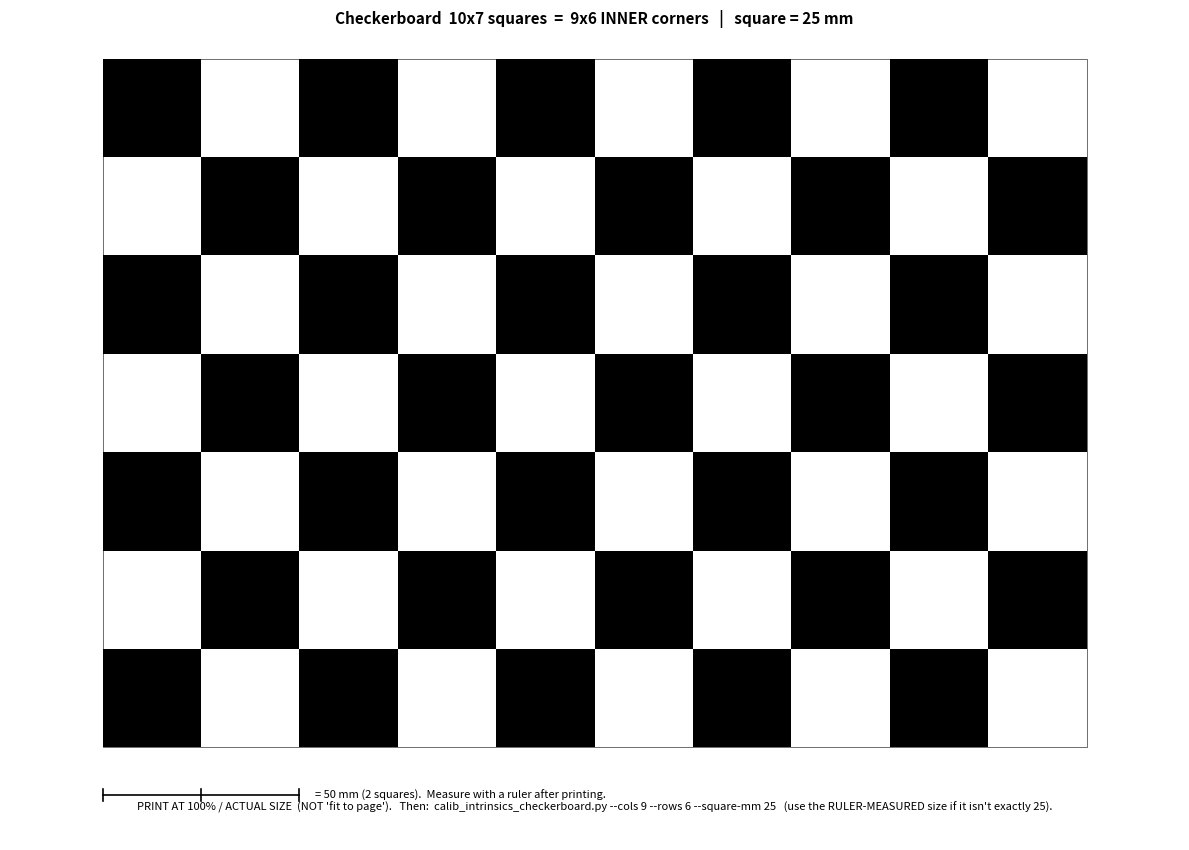

The matplotlib source for this figure: (Note: this script raises an exception after producing the figure.)
#!/usr/bin/env python3
"""Generate an EXACT-SIZE checkerboard calibration PDF (A4) for src/tools/calib_intrinsics_checkerboard.py.

Vector PDF at true physical size: 1 data-mm == 1 page-mm, so if you PRINT AT 100% (Actual size / NO
fit-to-page) each square is exactly --square-mm. A printed 2-square scale bar + a "verify with a ruler"
note lets you confirm the printer didn't rescale (if it did, just pass the MEASURED size to --square-mm).

Default 10x7 squares = 9x6 INNER corners (matches the calib script default), 25mm squares, landscape A4.
  .venv/bin/python src/tools/make_checkerboard_pdf.py            # writes deploy/checkerboard_A4.pdf
  .venv/bin/python src/tools/make_checkerboard_pdf.py --square-mm 20 --sq-x 12 --sq-y 9
"""
import argparse
import matplotlib
matplotlib.use("Agg")
import matplotlib.pyplot as plt
from matplotlib.patches import Rectangle

MM_PER_IN = 25.4


def main():
    ap = argparse.ArgumentParser()
    ap.add_argument("--sq-x", type=int, default=10, help="squares along the LONG side (inner corners = this-1)")
    ap.add_argument("--sq-y", type=int, default=7, help="squares along the SHORT side (inner corners = this-1)")
    ap.add_argument("--square-mm", type=float, default=25.0)
    ap.add_argument("--landscape", action="store_true", default=True)
    ap.add_argument("--out", default="deploy/checkerboard_A4.pdf")
    args = ap.parse_args()

    PAGE_W, PAGE_H = (297.0, 210.0) if args.landscape else (210.0, 297.0)   # A4 mm
    sq, nx, ny = float(args.square_mm), int(args.sq_x), int(args.sq_y)
    bw, bh = nx * sq, ny * sq
    if bw > PAGE_W - 10 or bh > PAGE_H - 20:
        raise SystemExit(f"board {bw:.0f}x{bh:.0f}mm doesn't fit A4 {PAGE_W:.0f}x{PAGE_H:.0f} with margin — "
                         f"reduce --square-mm or --sq-x/--sq-y")
    x0 = (PAGE_W - bw) / 2.0
    y0 = (PAGE_H - bh) / 2.0 + 6.0            # nudge up to leave room for the caption + scale bar at the bottom

    fig = plt.figure(figsize=(PAGE_W / MM_PER_IN, PAGE_H / MM_PER_IN))   # exact A4 physical size
    ax = fig.add_axes([0, 0, 1, 1])          # axes fills the whole page
    ax.set_xlim(0, PAGE_W); ax.set_ylim(0, PAGE_H)
    ax.set_aspect("equal")                    # 1mm data == 1mm page (box aspect already matches the page)
    ax.axis("off")

    # checkerboard: black squares on white; the page margin IS the required white quiet-zone for detection
    for i in range(nx):
        for j in range(ny):
            if (i + j) % 2 == 0:
                ax.add_patch(Rectangle((x0 + i * sq, y0 + j * sq), sq, sq, facecolor="black", edgecolor="none"))
    ax.add_patch(Rectangle((x0, y0), bw, bh, fill=False, edgecolor="black", linewidth=0.4))  # thin board outline

    inner = f"{nx - 1}x{ny - 1}"
    # scale bar = exactly 2 squares, labeled -> ruler check
    sbx, sby = x0, y0 - 12.0
    ax.plot([sbx, sbx + 2 * sq], [sby, sby], color="black", linewidth=1.2)
    for xx in (sbx, sbx + sq, sbx + 2 * sq):
        ax.plot([xx, xx], [sby - 1.5, sby + 1.5], color="black", linewidth=1.2)
    ax.text(sbx + 2 * sq + 4, sby, f"= {2 * sq:.0f} mm (2 squares).  Measure with a ruler after printing.",
            va="center", ha="left", fontsize=8)

    ax.text(PAGE_W / 2, y0 + bh + 8,
            f"Checkerboard  {nx}x{ny} squares  =  {inner} INNER corners   |   square = {sq:.0f} mm",
            va="bottom", ha="center", fontsize=11, fontweight="bold")
    ax.text(PAGE_W / 2, 7,
            f"PRINT AT 100% / ACTUAL SIZE  (NOT 'fit to page').   Then:  "
            f"calib_intrinsics_checkerboard.py --cols {nx - 1} --rows {ny - 1} --square-mm {sq:.0f}   "
            f"(use the RULER-MEASURED size if it isn't exactly {sq:.0f}).",
            va="bottom", ha="center", fontsize=8)

    fig.savefig(args.out)   # NOTE: no bbox_inches='tight' — that would crop and rescale, breaking exact size
    print(f"[cb-pdf] wrote {args.out}: A4 {'landscape' if args.landscape else 'portrait'}, "
          f"{nx}x{ny} squares ({inner} inner corners), {sq:.0f}mm. PRINT AT 100%.")


if __name__ == "__main__":
    main()
